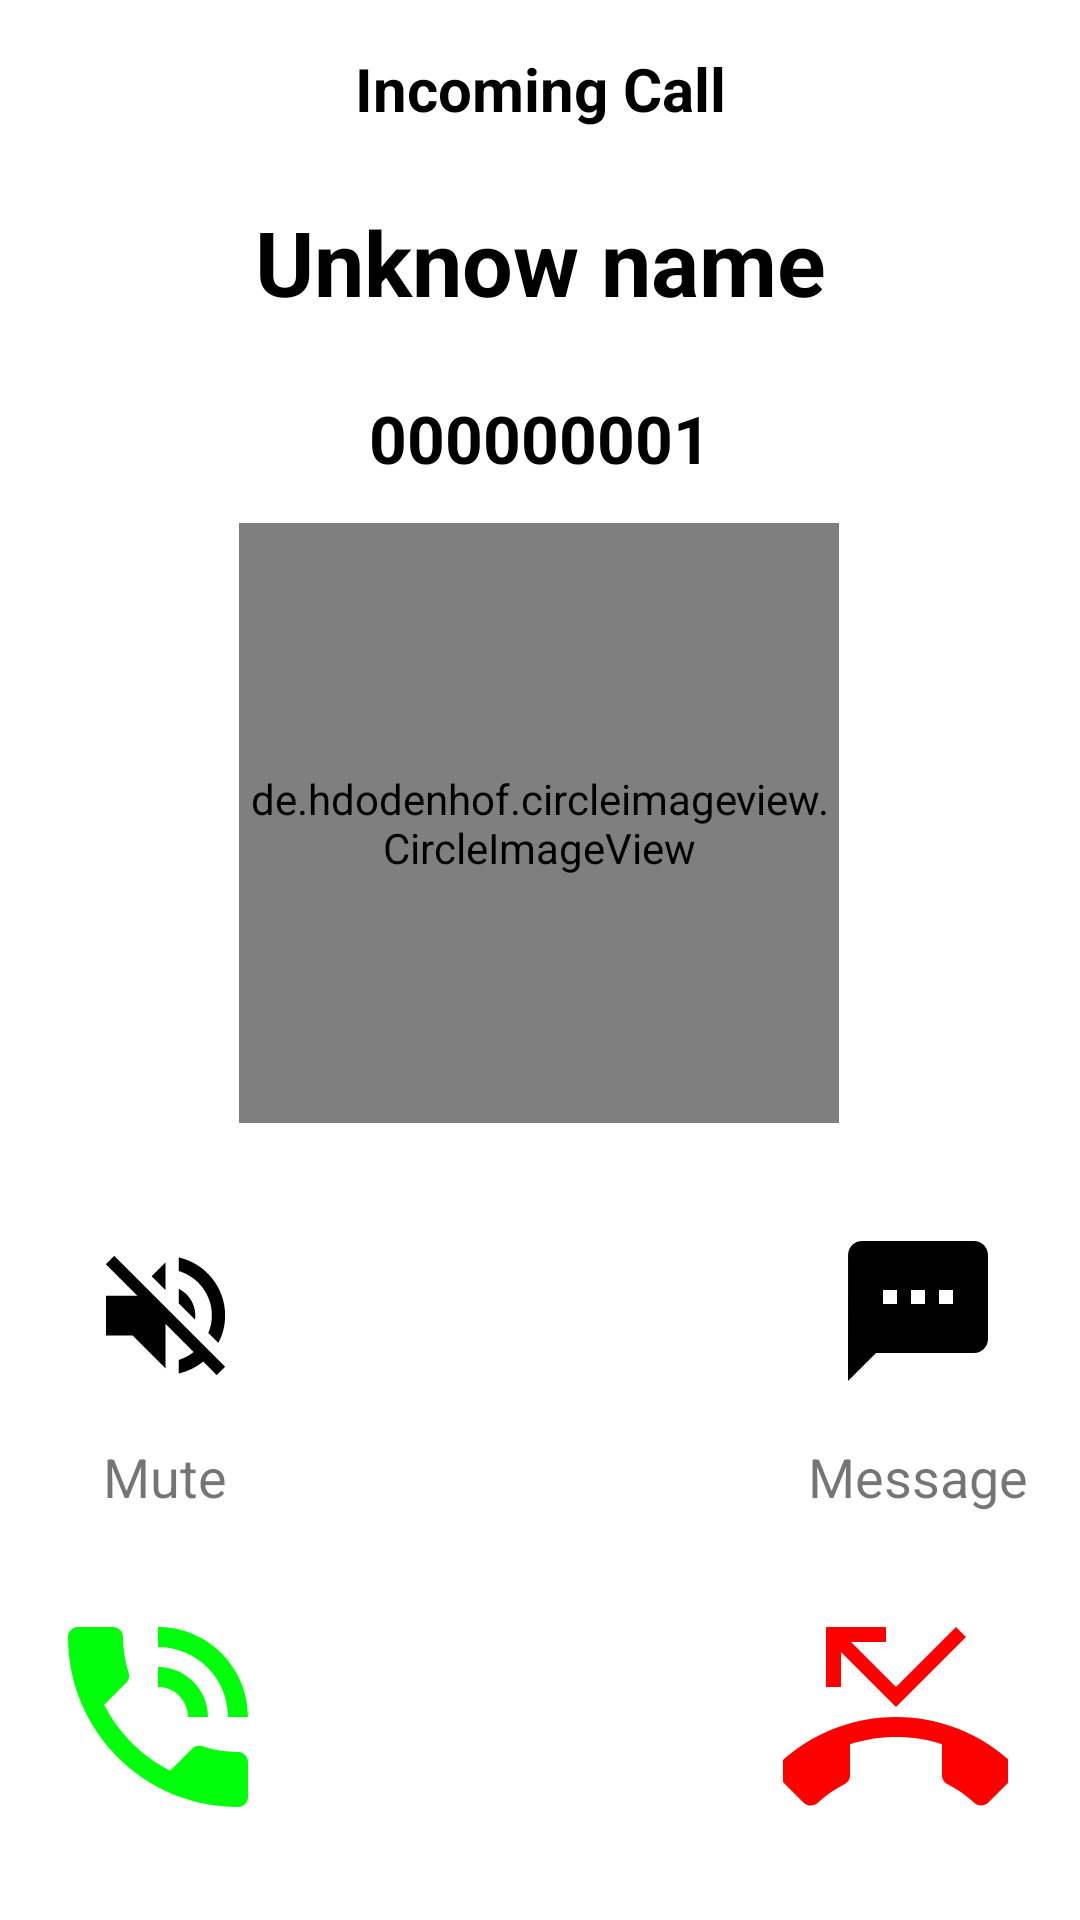

This screen was rendered from an Android layout file. Write that file and the resources it references.
<!-- AndroidManifest.xml: application theme Theme.FAKE_CALL -->
<!-- res/layout/fakeringlayout.xml -->
<?xml version="1.0" encoding="utf-8"?>
<androidx.constraintlayout.widget.ConstraintLayout

    xmlns:android="http://schemas.android.com/apk/res/android"
    xmlns:app="http://schemas.android.com/apk/res-auto"
    xmlns:tools="http://schemas.android.com/tools"
    android:layout_width="match_parent"
    android:layout_height="match_parent"

    tools:context="com.example.fake_call.FakeCallRinging">

    <TextView
        android:id="@+id/textView1"
        android:layout_width="wrap_content"
        android:layout_height="wrap_content"
        android:layout_alignParentTop="true"
        android:layout_centerHorizontal="true"
        android:layout_marginLeft="8dp"
        android:layout_marginTop="16dp"
        android:layout_marginRight="8dp"
        android:text="Incoming Call"
        android:textColor="@color/black"
        android:textSize="20sp"
        android:textStyle="bold"
        app:layout_constraintLeft_toLeftOf="parent"
        app:layout_constraintRight_toRightOf="parent"
        app:layout_constraintTop_toTopOf="parent" />

    <TextView
        android:id="@+id/chosenfakename"
        android:layout_width="wrap_content"
        android:layout_height="wrap_content"
        android:layout_centerHorizontal="true"
        android:layout_marginLeft="8dp"
        android:layout_marginTop="24dp"
        android:layout_marginRight="8dp"
        android:text="Unknow name"
        android:textColor="@color/black"
        android:textSize="30sp"
        android:textStyle="bold"
        app:layout_constraintLeft_toLeftOf="parent"
        app:layout_constraintRight_toRightOf="parent"
        app:layout_constraintTop_toBottomOf="@+id/textView1" />


    <TextView
        android:id="@+id/chosenfakenumber"
        android:layout_width="wrap_content"
        android:layout_height="wrap_content"
        android:layout_below="@+id/chosenfakename"
        android:layout_centerHorizontal="true"
        android:layout_marginLeft="8dp"
        android:layout_marginTop="24dp"
        android:layout_marginRight="8dp"
        android:text="000000001"
        android:textColor="@color/black"
        android:textSize="22sp"
        android:textStyle="bold"
        app:layout_constraintLeft_toLeftOf="parent"
        app:layout_constraintRight_toRightOf="parent"
        app:layout_constraintTop_toBottomOf="@+id/chosenfakename" />

    <ImageView
        android:id="@+id/imageView3"
        android:layout_width="70dp"
        android:layout_height="53dp"
        android:layout_marginStart="20dp"
        android:layout_marginBottom="175dp"
        app:layout_constraintBottom_toBottomOf="parent"
        app:layout_constraintStart_toStartOf="parent"
        app:srcCompat="@drawable/ic_volume_off_black_24dp" />

    <ImageView
        android:id="@+id/imageView4"
        android:layout_width="68dp"
        android:layout_height="56dp"
        android:layout_marginEnd="20dp"
        android:layout_marginBottom="175dp"
        app:layout_constraintBottom_toBottomOf="parent"
        app:layout_constraintEnd_toEndOf="parent"
        app:srcCompat="@drawable/ic_textsms_white_24dp" />

    <TextView
        android:id="@+id/textView2"
        android:layout_width="wrap_content"
        android:layout_height="wrap_content"
        android:layout_marginTop="15dp"
        android:text="Mute"
        android:textSize="18dp"
        app:layout_constraintEnd_toEndOf="@+id/imageView3"
        app:layout_constraintStart_toStartOf="@+id/imageView3"
        app:layout_constraintTop_toBottomOf="@+id/imageView3" />

    <TextView
        android:id="@+id/textView3"
        android:layout_width="wrap_content"
        android:layout_height="wrap_content"
        android:layout_marginTop="15dp"
        android:text="Message"
        android:textSize="18dp"
        app:layout_constraintEnd_toEndOf="@+id/imageView4"
        app:layout_constraintStart_toStartOf="@+id/imageView4"
        app:layout_constraintTop_toBottomOf="@+id/imageView4" />

    <de.hdodenhof.circleimageview.CircleImageView
        android:id="@+id/circleImage"
        android:layout_width="200dp"
        android:layout_height="200dp"
        android:src="@drawable/defaultpicture"
        app:layout_constraintBottom_toTopOf="@+id/imageView4"
        app:layout_constraintEnd_toEndOf="parent"
        app:layout_constraintHorizontal_bias="0.497"
        app:layout_constraintStart_toStartOf="parent"
        app:layout_constraintTop_toBottomOf="@+id/chosenfakenumber"
        app:layout_constraintVertical_bias="0.28" />

    <ImageButton
        android:id="@+id/answercall"
        android:layout_width="75dp"
        android:layout_height="83dp"
        android:layout_marginStart="15dp"
        android:background="@color/white"
        android:foregroundGravity="center"
        android:src="@drawable/ic_phone_in_talk_black_24dp"
        app:layout_constraintBottom_toBottomOf="parent"

        app:layout_constraintEnd_toEndOf="@+id/imageView3"
        app:layout_constraintStart_toStartOf="parent"
        app:layout_constraintTop_toBottomOf="@+id/textView2"></ImageButton>

    <ImageButton
        android:id="@+id/rejectcall"
        android:layout_width="75dp"
        android:layout_height="83dp"
        android:layout_marginEnd="15dp"
        android:background="@color/white"
        android:foregroundGravity="center"

        android:src="@drawable/ic_phone_missed_black_24dp"
        app:layout_constraintBottom_toBottomOf="parent"
        app:layout_constraintEnd_toEndOf="@+id/imageView4"
        app:layout_constraintStart_toStartOf="@+id/imageView4"
        app:layout_constraintTop_toBottomOf="@+id/textView3"></ImageButton>

</androidx.constraintlayout.widget.ConstraintLayout>
<!-- resources referenced by this layout -->
<resources>
  <color name="black">#FF000000</color>
  <color name="white">#FFFFFFFF</color>
  <!-- drawable ic_phone_in_talk_black_24dp (drawable) -->
  <vector xmlns:android="http://schemas.android.com/apk/res/android"
      android:width="80dp"
      android:height="80dp"
      android:viewportWidth="24"
      android:viewportHeight="24">
    <path
        android:pathData="M20,15.5c-1.25,0 -2.45,-0.2 -3.57,-0.57 -0.35,-0.11 -0.74,-0.03 -1.02,0.24l-2.2,2.2c-2.83,-1.44 -5.15,-3.75 -6.59,-6.59l2.2,-2.21c0.28,-0.26 0.36,-0.65 0.25,-1C8.7,6.45 8.5,5.25 8.5,4c0,-0.55 -0.45,-1 -1,-1L4,3c-0.55,0 -1,0.45 -1,1 0,9.39 7.61,17 17,17 0.55,0 1,-0.45 1,-1v-3.5c0,-0.55 -0.45,-1 -1,-1zM19,12h2c0,-4.97 -4.03,-9 -9,-9v2c3.87,0 7,3.13 7,7zM15,12h2c0,-2.76 -2.24,-5 -5,-5v2c1.66,0 3,1.34 3,3z"
        android:fillColor="#00FF0A"/>
  </vector>
  <!-- drawable ic_phone_missed_black_24dp (drawable) -->
  <vector xmlns:android="http://schemas.android.com/apk/res/android"
      android:width="80dp"
      android:height="80dp"
      android:viewportWidth="24"
      android:viewportHeight="24">
    <path
        android:pathData="M6.5,5.5L12,11l7,-7 -1,-1 -6,6 -4.5,-4.5L11,4.5L11,3L5,3v6h1.5L6.5,5.5zM23.71,16.67C20.66,13.78 16.54,12 12,12 7.46,12 3.34,13.78 0.29,16.67c-0.18,0.18 -0.29,0.43 -0.29,0.71s0.11,0.53 0.29,0.71l2.48,2.48c0.18,0.18 0.43,0.29 0.71,0.29 0.27,0 0.52,-0.11 0.7,-0.28 0.79,-0.74 1.69,-1.36 2.66,-1.85 0.33,-0.16 0.56,-0.5 0.56,-0.9v-3.1c1.45,-0.48 3,-0.73 4.6,-0.73 1.6,0 3.15,0.25 4.6,0.72v3.1c0,0.39 0.23,0.74 0.56,0.9 0.98,0.49 1.87,1.12 2.67,1.85 0.18,0.18 0.43,0.28 0.7,0.28 0.28,0 0.53,-0.11 0.71,-0.29l2.48,-2.48c0.18,-0.18 0.29,-0.43 0.29,-0.71s-0.12,-0.52 -0.3,-0.7z"
        android:fillColor="#FD0000"/>
  </vector>
  <!-- drawable ic_textsms_white_24dp (drawable) -->
  <vector xmlns:android="http://schemas.android.com/apk/res/android"
      android:width="24dp"
      android:height="24dp"
      android:viewportWidth="24"
      android:viewportHeight="24">
    <path
        android:pathData="M20,2L4,2c-1.1,0 -1.99,0.9 -1.99,2L2,22l4,-4h14c1.1,0 2,-0.9 2,-2L22,4c0,-1.1 -0.9,-2 -2,-2zM9,11L7,11L7,9h2v2zM13,11h-2L11,9h2v2zM17,11h-2L15,9h2v2z"
        android:fillColor="#000"/>
  </vector>
  <!-- drawable ic_volume_off_black_24dp (drawable) -->
  <vector xmlns:android="http://schemas.android.com/apk/res/android"
      android:width="24dp"
      android:height="24dp"
      android:viewportWidth="24"
      android:viewportHeight="24">
    <path
        android:pathData="M16.5,12c0,-1.77 -1.02,-3.29 -2.5,-4.03v2.21l2.45,2.45c0.03,-0.2 0.05,-0.41 0.05,-0.63zM19,12c0,0.94 -0.2,1.82 -0.54,2.64l1.51,1.51C20.63,14.91 21,13.5 21,12c0,-4.28 -2.99,-7.86 -7,-8.77v2.06c2.89,0.86 5,3.54 5,6.71zM4.27,3L3,4.27 7.73,9L3,9v6h4l5,5v-6.73l4.25,4.25c-0.67,0.52 -1.42,0.93 -2.25,1.18v2.06c1.38,-0.31 2.63,-0.95 3.69,-1.81L19.73,21 21,19.73l-9,-9L4.27,3zM12,4L9.91,6.09 12,8.18L12,4z"
        android:fillColor="#000"/>
  </vector>
  <style name="Theme.FAKE_CALL" parent="Theme.MaterialComponents.DayNight.DarkActionBar">
          
          <item name="colorPrimary">@color/purple_500</item>
          <item name="colorPrimaryVariant">@color/purple_700</item>
          <item name="colorOnPrimary">@color/white</item>
          
          <item name="colorSecondary">@color/teal_200</item>
          <item name="colorSecondaryVariant">@color/teal_700</item>
          <item name="colorOnSecondary">@color/black</item>
          
          <item name="android:statusBarColor" tools:targetApi="l">?attr/colorPrimaryVariant</item>
          
      </style>
  <color name="purple_500">#FF6200EE</color>
  <color name="purple_700">#FF3700B3</color>
  <color name="teal_200">#FF03DAC5</color>
  <color name="teal_700">#FF018786</color>
</resources>
